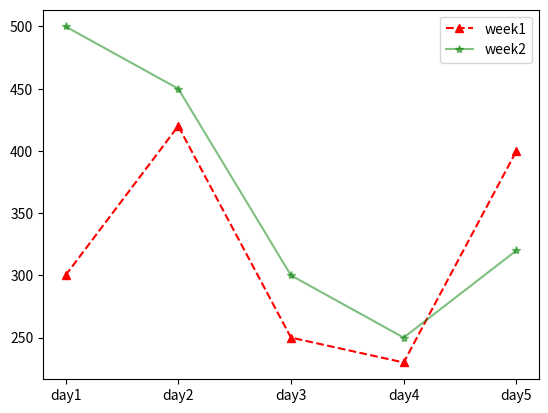

Write the Python code that produced this figure.
import matplotlib.pyplot as plt

x = ['day1', 'day2', 'day3', 'day4', 'day5']
y = [300, 420, 250, 230, 400]
y1 = [500, 450, 300, 250, 320]


# Bir diaqram uzerinde iki xett yaratmaq mumkundur.
plt.plot(   x, y, marker='^',   ls="--",   color="red",   label="week1"  )
plt.plot(   x, y1, marker='*',   ls="-",   color="green",   label="week2",   alpha=0.5   )

# Diaqrammaya açıxlama mətni əlavə etmək üçün istifadə olunur. Legend hansı qrafikin hansı verilənlərə aid olduğunu müəyyən etməyə kömək edir.
# legend() funksiyası çağırıldıqda, Matplotlib avtomatik olaraq label etiketləri əsasında legend yaradır və sağ üst tərəfə yerləşdirir.
plt.legend()

plt.show()  


#! Jupyter proqraminda bu metodlarin parametrleri haqqinda etrafli acixlamalar movcuddur.